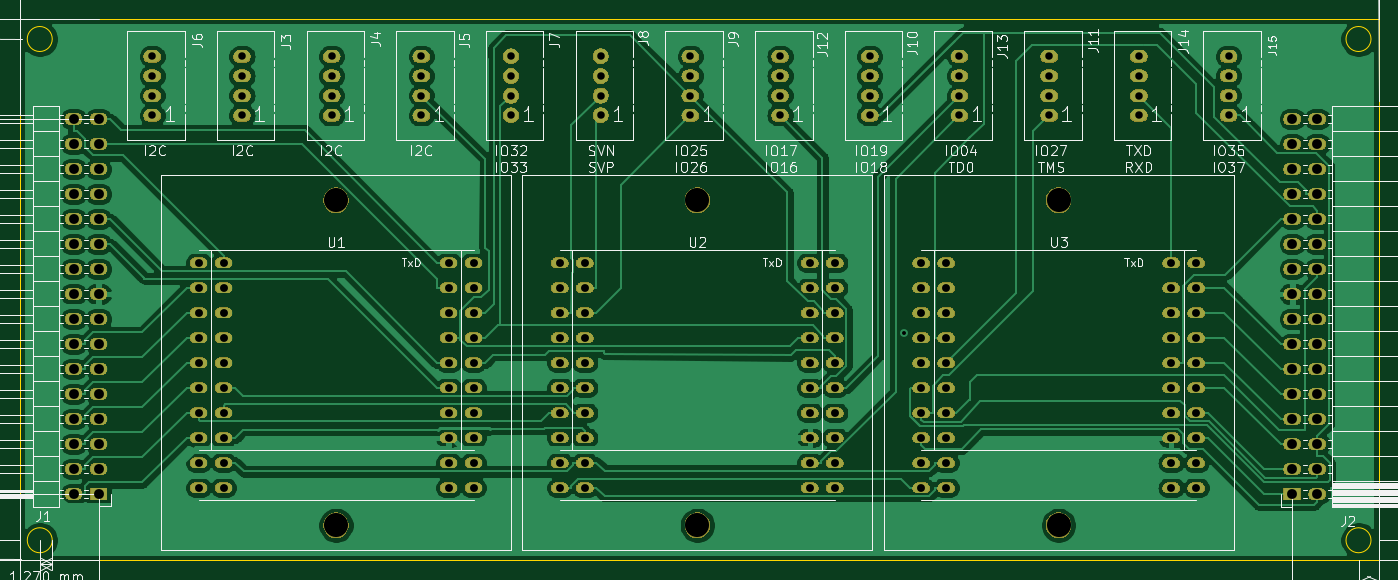
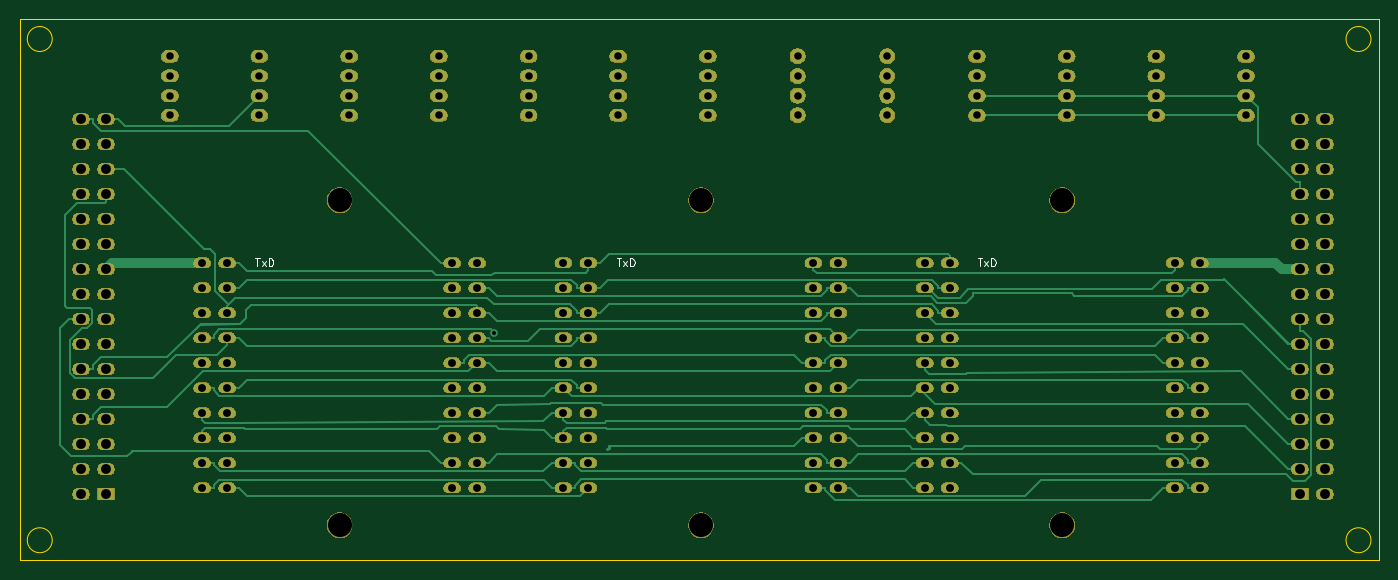
Circuit board: 11 layer files. Board 138.0 x 55.0 mm.
- bottom_copper: wemos-baseplate-B_Cu.gbl (28485 bytes)
- bottom_mask: wemos-baseplate-B_Mask.gbs (285110 bytes)
- paste: wemos-baseplate-B_Paste.gbp (511 bytes)
- bottom_silk: wemos-baseplate-B_SilkS.gbo (2176 bytes)
- outline: wemos-baseplate-Edge_Cuts.gm1 (1023 bytes)
- top_copper: wemos-baseplate-F_Cu.gtl (190028 bytes)
- top_mask: wemos-baseplate-F_Mask.gts (285110 bytes)
- paste: wemos-baseplate-F_Paste.gtp (511 bytes)
- top_silk: wemos-baseplate-F_SilkS.gto (99831 bytes)
- drill: wemos-baseplate-NPTH.drl (284 bytes)
- drill: wemos-baseplate-PTH.drl (3879 bytes)

=== bottom_copper: wemos-baseplate-B_Cu.gbl (28485 bytes, source omitted) ===
=== bottom_mask: wemos-baseplate-B_Mask.gbs (285110 bytes, source omitted) ===
=== paste: wemos-baseplate-B_Paste.gbp ===
G04 #@! TF.GenerationSoftware,KiCad,Pcbnew,(5.1.5)-3*
G04 #@! TF.CreationDate,2020-02-06T21:26:36+01:00*
G04 #@! TF.ProjectId,wemos-baseplate,77656d6f-732d-4626-9173-65706c617465,rev?*
G04 #@! TF.SameCoordinates,Original*
G04 #@! TF.FileFunction,Paste,Bot*
G04 #@! TF.FilePolarity,Positive*
%FSLAX46Y46*%
G04 Gerber Fmt 4.6, Leading zero omitted, Abs format (unit mm)*
G04 Created by KiCad (PCBNEW (5.1.5)-3) date 2020-02-06 21:26:36*
%MOMM*%
%LPD*%
G04 APERTURE LIST*
G04 APERTURE END LIST*
M02*

=== bottom_silk: wemos-baseplate-B_SilkS.gbo ===
G04 #@! TF.GenerationSoftware,KiCad,Pcbnew,(5.1.5)-3*
G04 #@! TF.CreationDate,2020-02-06T21:26:36+01:00*
G04 #@! TF.ProjectId,wemos-baseplate,77656d6f-732d-4626-9173-65706c617465,rev?*
G04 #@! TF.SameCoordinates,Original*
G04 #@! TF.FileFunction,Legend,Bot*
G04 #@! TF.FilePolarity,Positive*
%FSLAX46Y46*%
G04 Gerber Fmt 4.6, Leading zero omitted, Abs format (unit mm)*
G04 Created by KiCad (PCBNEW (5.1.5)-3) date 2020-02-06 21:26:36*
%MOMM*%
%LPD*%
G04 APERTURE LIST*
%ADD10C,0.150000*%
G04 APERTURE END LIST*
D10*
X108902380Y-95446904D02*
X108445238Y-95446904D01*
X108673809Y-96246904D02*
X108673809Y-95446904D01*
X108254761Y-96246904D02*
X107835714Y-95713571D01*
X108254761Y-95713571D02*
X107835714Y-96246904D01*
X107530952Y-96246904D02*
X107530952Y-95446904D01*
X107340476Y-95446904D01*
X107226190Y-95485000D01*
X107150000Y-95561190D01*
X107111904Y-95637380D01*
X107073809Y-95789761D01*
X107073809Y-95904047D01*
X107111904Y-96056428D01*
X107150000Y-96132619D01*
X107226190Y-96208809D01*
X107340476Y-96246904D01*
X107530952Y-96246904D01*
X182322380Y-95446904D02*
X181865238Y-95446904D01*
X182093809Y-96246904D02*
X182093809Y-95446904D01*
X181674761Y-96246904D02*
X181255714Y-95713571D01*
X181674761Y-95713571D02*
X181255714Y-96246904D01*
X180950952Y-96246904D02*
X180950952Y-95446904D01*
X180760476Y-95446904D01*
X180646190Y-95485000D01*
X180570000Y-95561190D01*
X180531904Y-95637380D01*
X180493809Y-95789761D01*
X180493809Y-95904047D01*
X180531904Y-96056428D01*
X180570000Y-96132619D01*
X180646190Y-96208809D01*
X180760476Y-96246904D01*
X180950952Y-96246904D01*
X145612380Y-95446904D02*
X145155238Y-95446904D01*
X145383809Y-96246904D02*
X145383809Y-95446904D01*
X144964761Y-96246904D02*
X144545714Y-95713571D01*
X144964761Y-95713571D02*
X144545714Y-96246904D01*
X144240952Y-96246904D02*
X144240952Y-95446904D01*
X144050476Y-95446904D01*
X143936190Y-95485000D01*
X143860000Y-95561190D01*
X143821904Y-95637380D01*
X143783809Y-95789761D01*
X143783809Y-95904047D01*
X143821904Y-96056428D01*
X143860000Y-96132619D01*
X143936190Y-96208809D01*
X144050476Y-96246904D01*
X144240952Y-96246904D01*
M02*

=== outline: wemos-baseplate-Edge_Cuts.gm1 ===
G04 #@! TF.GenerationSoftware,KiCad,Pcbnew,(5.1.5)-3*
G04 #@! TF.CreationDate,2020-02-06T21:26:36+01:00*
G04 #@! TF.ProjectId,wemos-baseplate,77656d6f-732d-4626-9173-65706c617465,rev?*
G04 #@! TF.SameCoordinates,Original*
G04 #@! TF.FileFunction,Profile,NP*
%FSLAX46Y46*%
G04 Gerber Fmt 4.6, Leading zero omitted, Abs format (unit mm)*
G04 Created by KiCad (PCBNEW (5.1.5)-3) date 2020-02-06 21:26:36*
%MOMM*%
%LPD*%
G04 APERTURE LIST*
%ADD10C,0.050000*%
G04 APERTURE END LIST*
D10*
X68199000Y-71120000D02*
X206248000Y-71120000D01*
X68199000Y-126111000D02*
X68199000Y-71120000D01*
X206248000Y-126111000D02*
X68199000Y-126111000D01*
X206248000Y-71120000D02*
X206248000Y-126111000D01*
X205486000Y-124079000D02*
G75*
G03X205486000Y-124079000I-1270000J0D01*
G01*
X205486000Y-73152000D02*
G75*
G03X205486000Y-73152000I-1270000J0D01*
G01*
X71501000Y-124079000D02*
G75*
G03X71501000Y-124079000I-1270000J0D01*
G01*
X71501000Y-73152000D02*
G75*
G03X71501000Y-73152000I-1270000J0D01*
G01*
M02*

=== top_copper: wemos-baseplate-F_Cu.gtl (190028 bytes, source omitted) ===
=== top_mask: wemos-baseplate-F_Mask.gts (285110 bytes, source omitted) ===
=== paste: wemos-baseplate-F_Paste.gtp ===
G04 #@! TF.GenerationSoftware,KiCad,Pcbnew,(5.1.5)-3*
G04 #@! TF.CreationDate,2020-02-06T21:26:36+01:00*
G04 #@! TF.ProjectId,wemos-baseplate,77656d6f-732d-4626-9173-65706c617465,rev?*
G04 #@! TF.SameCoordinates,Original*
G04 #@! TF.FileFunction,Paste,Top*
G04 #@! TF.FilePolarity,Positive*
%FSLAX46Y46*%
G04 Gerber Fmt 4.6, Leading zero omitted, Abs format (unit mm)*
G04 Created by KiCad (PCBNEW (5.1.5)-3) date 2020-02-06 21:26:36*
%MOMM*%
%LPD*%
G04 APERTURE LIST*
G04 APERTURE END LIST*
M02*

=== top_silk: wemos-baseplate-F_SilkS.gto (99831 bytes, source omitted) ===
=== drill: wemos-baseplate-NPTH.drl ===
M48
; DRILL file {KiCad (5.1.5)-3} date 06/02/2020 21:26:43
; FORMAT={-:-/ absolute / inch / decimal}
; #@! TF.CreationDate,2020-02-06T21:26:43+01:00
; #@! TF.GenerationSoftware,Kicad,Pcbnew,(5.1.5)-3
; #@! TF.FileFunction,NonPlated,1,4,NPTH
FMAT,2
INCH
%
G90
G05
T0
M30

=== drill: wemos-baseplate-PTH.drl ===
M48
; DRILL file {KiCad (5.1.5)-3} date 06/02/2020 21:26:43
; FORMAT={-:-/ absolute / inch / decimal}
; #@! TF.CreationDate,2020-02-06T21:26:43+01:00
; #@! TF.GenerationSoftware,Kicad,Pcbnew,(5.1.5)-3
; #@! TF.FileFunction,Plated,1,4,PTH
FMAT,2
INCH
T1C0.0157
T2C0.0300
T3C0.0315
T4C0.0394
T5C0.0965
%
G90
G05
T1
X6.2227Y-4.0559
T2
X5.7263Y-2.9488
X5.7263Y-3.0275
X5.7263Y-3.1063
X5.7263Y-3.185
X3.5737Y-2.9488
X3.5737Y-3.0275
X3.5737Y-3.1063
X3.5737Y-3.185
X6.8025Y-2.9488
X6.8025Y-3.0275
X6.8025Y-3.1063
X6.8025Y-3.185
X4.65Y-2.9488
X4.65Y-3.0275
X4.65Y-3.1063
X4.65Y-3.185
X7.1613Y-2.9488
X7.1613Y-3.0275
X7.1613Y-3.1063
X7.1613Y-3.185
X5.3675Y-2.9488
X5.3675Y-3.0275
X5.3675Y-3.1063
X5.3675Y-3.185
X5.0087Y-2.9488
X5.0087Y-3.0275
X5.0087Y-3.1063
X5.0087Y-3.185
X7.52Y-2.9488
X7.52Y-3.0275
X7.52Y-3.1063
X7.52Y-3.185
X6.085Y-2.9488
X6.085Y-3.0275
X6.085Y-3.1063
X6.085Y-3.185
X6.4437Y-2.9488
X6.4437Y-3.0275
X6.4437Y-3.1063
X6.4437Y-3.185
X4.2913Y-2.9488
X4.2913Y-3.0275
X4.2913Y-3.1063
X4.2913Y-3.185
X3.9325Y-2.9488
X3.9325Y-3.0275
X3.9325Y-3.1063
X3.9325Y-3.185
X3.215Y-2.9488
X3.215Y-3.0275
X3.215Y-3.1063
X3.215Y-3.185
T3
X3.4Y-3.775
X3.4Y-3.875
X3.4Y-3.975
X3.4Y-4.075
X3.4Y-4.175
X3.4Y-4.275
X3.4Y-4.375
X3.4Y-4.475
X3.4Y-4.575
X3.4Y-4.675
X3.5Y-3.775
X3.5Y-3.875
X3.5Y-3.975
X3.5Y-4.075
X3.5Y-4.175
X3.5Y-4.275
X3.5Y-4.375
X3.5Y-4.475
X3.5Y-4.575
X3.5Y-4.675
X4.4Y-3.775
X4.4Y-3.875
X4.4Y-3.975
X4.4Y-4.075
X4.4Y-4.175
X4.4Y-4.275
X4.4Y-4.375
X4.4Y-4.475
X4.4Y-4.575
X4.4Y-4.675
X4.5Y-3.775
X4.5Y-3.875
X4.5Y-3.975
X4.5Y-4.075
X4.5Y-4.175
X4.5Y-4.275
X4.5Y-4.375
X4.5Y-4.475
X4.5Y-4.575
X4.5Y-4.675
X4.8453Y-3.775
X4.8453Y-3.875
X4.8453Y-3.975
X4.8453Y-4.075
X4.8453Y-4.175
X4.8453Y-4.275
X4.8453Y-4.375
X4.8453Y-4.475
X4.8453Y-4.575
X4.8453Y-4.675
X4.9453Y-3.775
X4.9453Y-3.875
X4.9453Y-3.975
X4.9453Y-4.075
X4.9453Y-4.175
X4.9453Y-4.275
X4.9453Y-4.375
X4.9453Y-4.475
X4.9453Y-4.575
X4.9453Y-4.675
X5.8453Y-3.775
X5.8453Y-3.875
X5.8453Y-3.975
X5.8453Y-4.075
X5.8453Y-4.175
X5.8453Y-4.275
X5.8453Y-4.375
X5.8453Y-4.475
X5.8453Y-4.575
X5.8453Y-4.675
X5.9453Y-3.775
X5.9453Y-3.875
X5.9453Y-3.975
X5.9453Y-4.075
X5.9453Y-4.175
X5.9453Y-4.275
X5.9453Y-4.375
X5.9453Y-4.475
X5.9453Y-4.575
X5.9453Y-4.675
X6.2906Y-3.775
X6.2906Y-3.875
X6.2906Y-3.975
X6.2906Y-4.075
X6.2906Y-4.175
X6.2906Y-4.275
X6.2906Y-4.375
X6.2906Y-4.475
X6.2906Y-4.575
X6.2906Y-4.675
X6.3906Y-3.775
X6.3906Y-3.875
X6.3906Y-3.975
X6.3906Y-4.075
X6.3906Y-4.175
X6.3906Y-4.275
X6.3906Y-4.375
X6.3906Y-4.475
X6.3906Y-4.575
X6.3906Y-4.675
X7.2906Y-3.775
X7.2906Y-3.875
X7.2906Y-3.975
X7.2906Y-4.075
X7.2906Y-4.175
X7.2906Y-4.275
X7.2906Y-4.375
X7.2906Y-4.475
X7.2906Y-4.575
X7.2906Y-4.675
X7.3906Y-3.775
X7.3906Y-3.875
X7.3906Y-3.975
X7.3906Y-4.075
X7.3906Y-4.175
X7.3906Y-4.275
X7.3906Y-4.375
X7.3906Y-4.475
X7.3906Y-4.575
X7.3906Y-4.675
T4
X7.775Y-3.2
X7.775Y-3.3
X7.775Y-3.4
X7.775Y-3.5
X7.775Y-3.6
X7.775Y-3.7
X7.775Y-3.8
X7.775Y-3.9
X7.775Y-4.0
X7.775Y-4.1
X7.775Y-4.2
X7.775Y-4.3
X7.775Y-4.4
X7.775Y-4.5
X7.775Y-4.6
X7.775Y-4.7
X7.875Y-3.2
X7.875Y-3.3
X7.875Y-3.4
X7.875Y-3.5
X7.875Y-3.6
X7.875Y-3.7
X7.875Y-3.8
X7.875Y-3.9
X7.875Y-4.0
X7.875Y-4.1
X7.875Y-4.2
X7.875Y-4.3
X7.875Y-4.4
X7.875Y-4.5
X7.875Y-4.6
X7.875Y-4.7
X2.9Y-3.2
X2.9Y-3.3
X2.9Y-3.4
X2.9Y-3.5
X2.9Y-3.6
X2.9Y-3.7
X2.9Y-3.8
X2.9Y-3.9
X2.9Y-4.0
X2.9Y-4.1
X2.9Y-4.2
X2.9Y-4.3
X2.9Y-4.4
X2.9Y-4.5
X2.9Y-4.6
X2.9Y-4.7
X3.0Y-3.2
X3.0Y-3.3
X3.0Y-3.4
X3.0Y-3.5
X3.0Y-3.6
X3.0Y-3.7
X3.0Y-3.8
X3.0Y-3.9
X3.0Y-4.0
X3.0Y-4.1
X3.0Y-4.2
X3.0Y-4.3
X3.0Y-4.4
X3.0Y-4.5
X3.0Y-4.6
X3.0Y-4.7
T5
X3.95Y-3.525
X3.95Y-4.825
X5.3953Y-3.525
X5.3953Y-4.825
X6.8406Y-3.525
X6.8406Y-4.825
T0
M30

